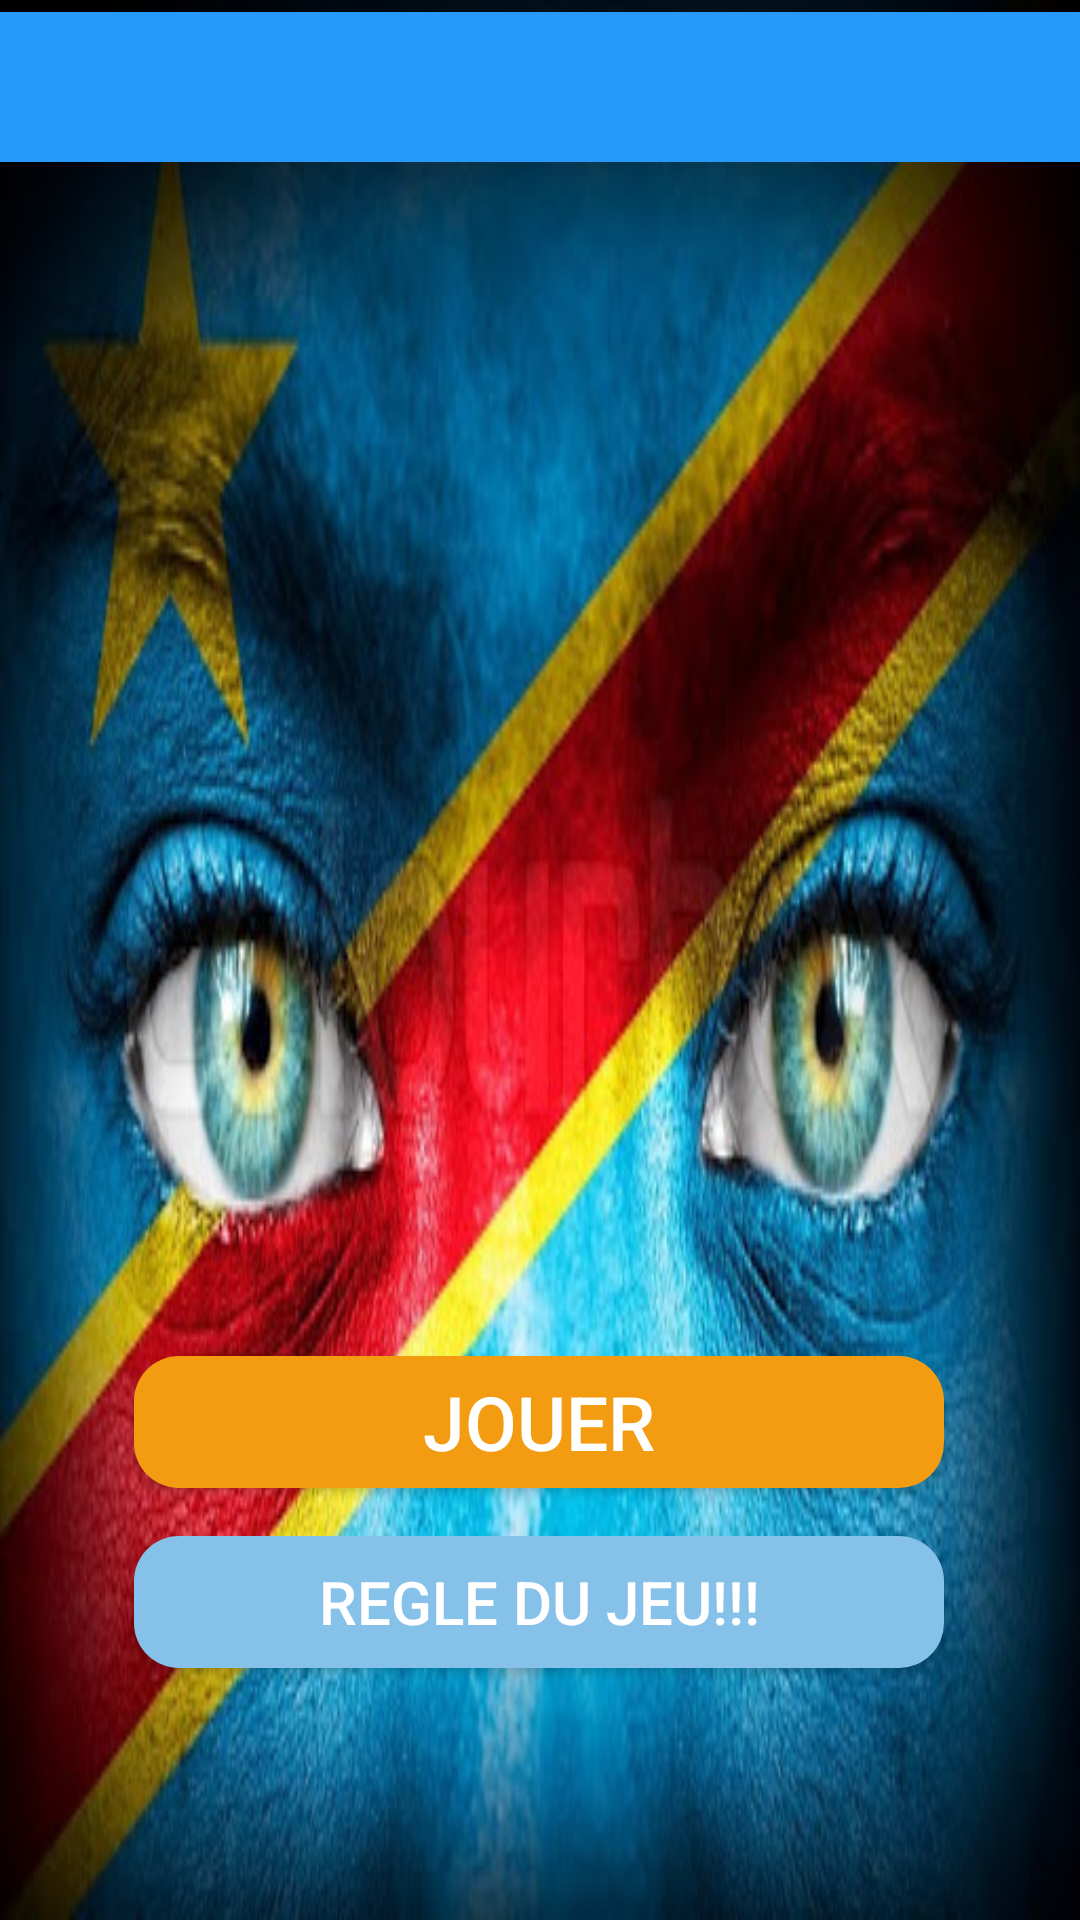

Write the Android layout XML for this screen, with the resource values it uses.
<!-- AndroidManifest.xml: application theme AppTheme -->
<!-- res/layout/activity_main.xml -->
<?xml version="1.0" encoding="utf-8"?>
<androidx.constraintlayout.widget.ConstraintLayout xmlns:android="http://schemas.android.com/apk/res/android"
    xmlns:app="http://schemas.android.com/apk/res-auto"
    xmlns:tools="http://schemas.android.com/tools"
    android:layout_width="match_parent"
    android:layout_height="match_parent"
    android:background="@drawable/rdc20"
    tools:context=".MainActivity">

    <include
        android:id="@+id/main_page_toolbar"
        layout="@layout/app_bar_layout"
        android:layout_width="403dp"
        android:layout_height="50dp"
        android:layout_marginTop="4dp"
        app:layout_constraintEnd_toEndOf="parent"
        app:layout_constraintHorizontal_bias="0.125"
        app:layout_constraintStart_toStartOf="parent"
        app:layout_constraintTop_toTopOf="parent" />
    <Button
        android:id="@+id/jouer"
        android:layout_width="270dp"
        android:layout_height="44dp"
        android:layout_marginBottom="16dp"
        android:background="@drawable/buttons"
        android:text="Jouer"
        android:textColor="@android:color/white"
        android:textSize="25sp"
        app:layout_constraintBottom_toTopOf="@+id/regles"
        app:layout_constraintEnd_toEndOf="parent"
        app:layout_constraintHorizontal_bias="0.496"
        app:layout_constraintStart_toStartOf="parent" />

    <Button
        android:id="@+id/regles"
        android:layout_width="270dp"
        android:layout_height="44dp"
        android:layout_marginBottom="84dp"
        android:background="@drawable/buttons2"
        android:text="Regle du jeu!!!"
        android:textColor="@android:color/white"
        android:textSize="20sp"
        app:layout_constraintBottom_toBottomOf="parent"
        app:layout_constraintEnd_toEndOf="parent"
        app:layout_constraintHorizontal_bias="0.496"
        app:layout_constraintStart_toStartOf="parent" />
</androidx.constraintlayout.widget.ConstraintLayout>
<!-- res/layout/app_bar_layout.xml (included above) -->
<?xml version="1.0" encoding="utf-8"?>
<androidx.appcompat.widget.Toolbar xmlns:android="http://schemas.android.com/apk/res/android"
    android:id="@+id/main_app_bar"
    android:background="#2699FB"
    android:layout_width="match_parent"
    android:layout_height="100dp"
    android:theme="@style/ThemeOverlay.AppCompat.Dark.ActionBar">

</androidx.appcompat.widget.Toolbar>
<!-- resources referenced by this layout -->
<resources>
  <!-- drawable buttons (drawable) -->
  <?xml version="1.0" encoding="utf-8"?>
  <shape xmlns:android="http://schemas.android.com/apk/res/android">
  
      <solid
          android:color="#F39C12">
  </solid>
  
      <corners
          android:radius="15dp"></corners>
  
  </shape>
  <!-- drawable buttons2 (drawable) -->
  <?xml version="1.0" encoding="utf-8"?>
  <shape xmlns:android="http://schemas.android.com/apk/res/android">
  
      <solid
          android:color="#85C1E9 ">
  </solid>
  
      <corners
          android:radius="15dp"></corners>
  
  </shape>
  <!-- drawable rdc20: jpg bitmap (drawable, 62010 bytes) -->
  <style name="AppTheme" parent="Theme.AppCompat.Light.NoActionBar">
          
          <item name="colorPrimary">@color/colorPrimary</item>
          <item name="colorPrimaryDark">@color/colorPrimaryDark</item>
          <item name="colorAccent">@color/colorAccent</item>
          <item name="android:windowAnimationStyle">@style/animation</item>
      </style>
  <color name="colorPrimary">#CA6F1E</color>
  <color name="colorPrimaryDark">#3700B3</color>
  <color name="colorAccent">#03DAC5</color>
  <style name="animation">
  
    <item name="android:windowEnterAnimation">@android:anim/fade_in</item>
          <item name="android:windowExitAnimation">@android:anim/fade_out</item>
  
  </style>
</resources>
